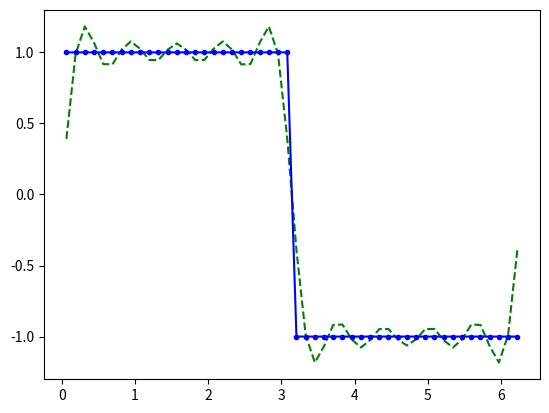

The matplotlib source for this figure:
import math
import matplotlib.pyplot as plt
import numpy as np

def S(time,n_iter,T):
    aux_list=[]
    aux_acc= 0
    for t in time:
        for i in n_iter:
            aux_acc += (1/(2*i - 1))*math.sin((2*(2*i-1)*math.pi*t)/T)
            print(aux_acc)
        aux_list.append((4/math.pi)*aux_acc)
        aux_acc = 0
    return aux_list    

def f(t,T):
    aux_list = []
    for p in t:
        if p>0 and p<T/2:
            aux_list.append(1)
        elif p==T/2:
            aux_list.append(0)
        elif p>T/2 and p<T:
            aux_list.append(-1)
        else:
            print('t out of range, error on the arguments!!')
    return aux_list

if __name__ == "__main__":
    top=5
    n = range(1,top+1)
    T=2*math.pi
    alpha = np.linspace(0.01,0.99,50)
    t = [ T*e for e in alpha ]
    print(t)
    St = S(t,n,T)
    ft = f(t,T)

    plt.plot(t,St,'g--')
    plt.plot(t,ft,'b.-')
    plt.show()
    print(f'N# |f(t)|S(t)|err|')
    print(f'-------------------------')
    for i in range(0,len(St)):
        print(f'{i}  | {ft[i]} | {St[i]:.3f} | {(ft[i]-St[i]):.3f}')